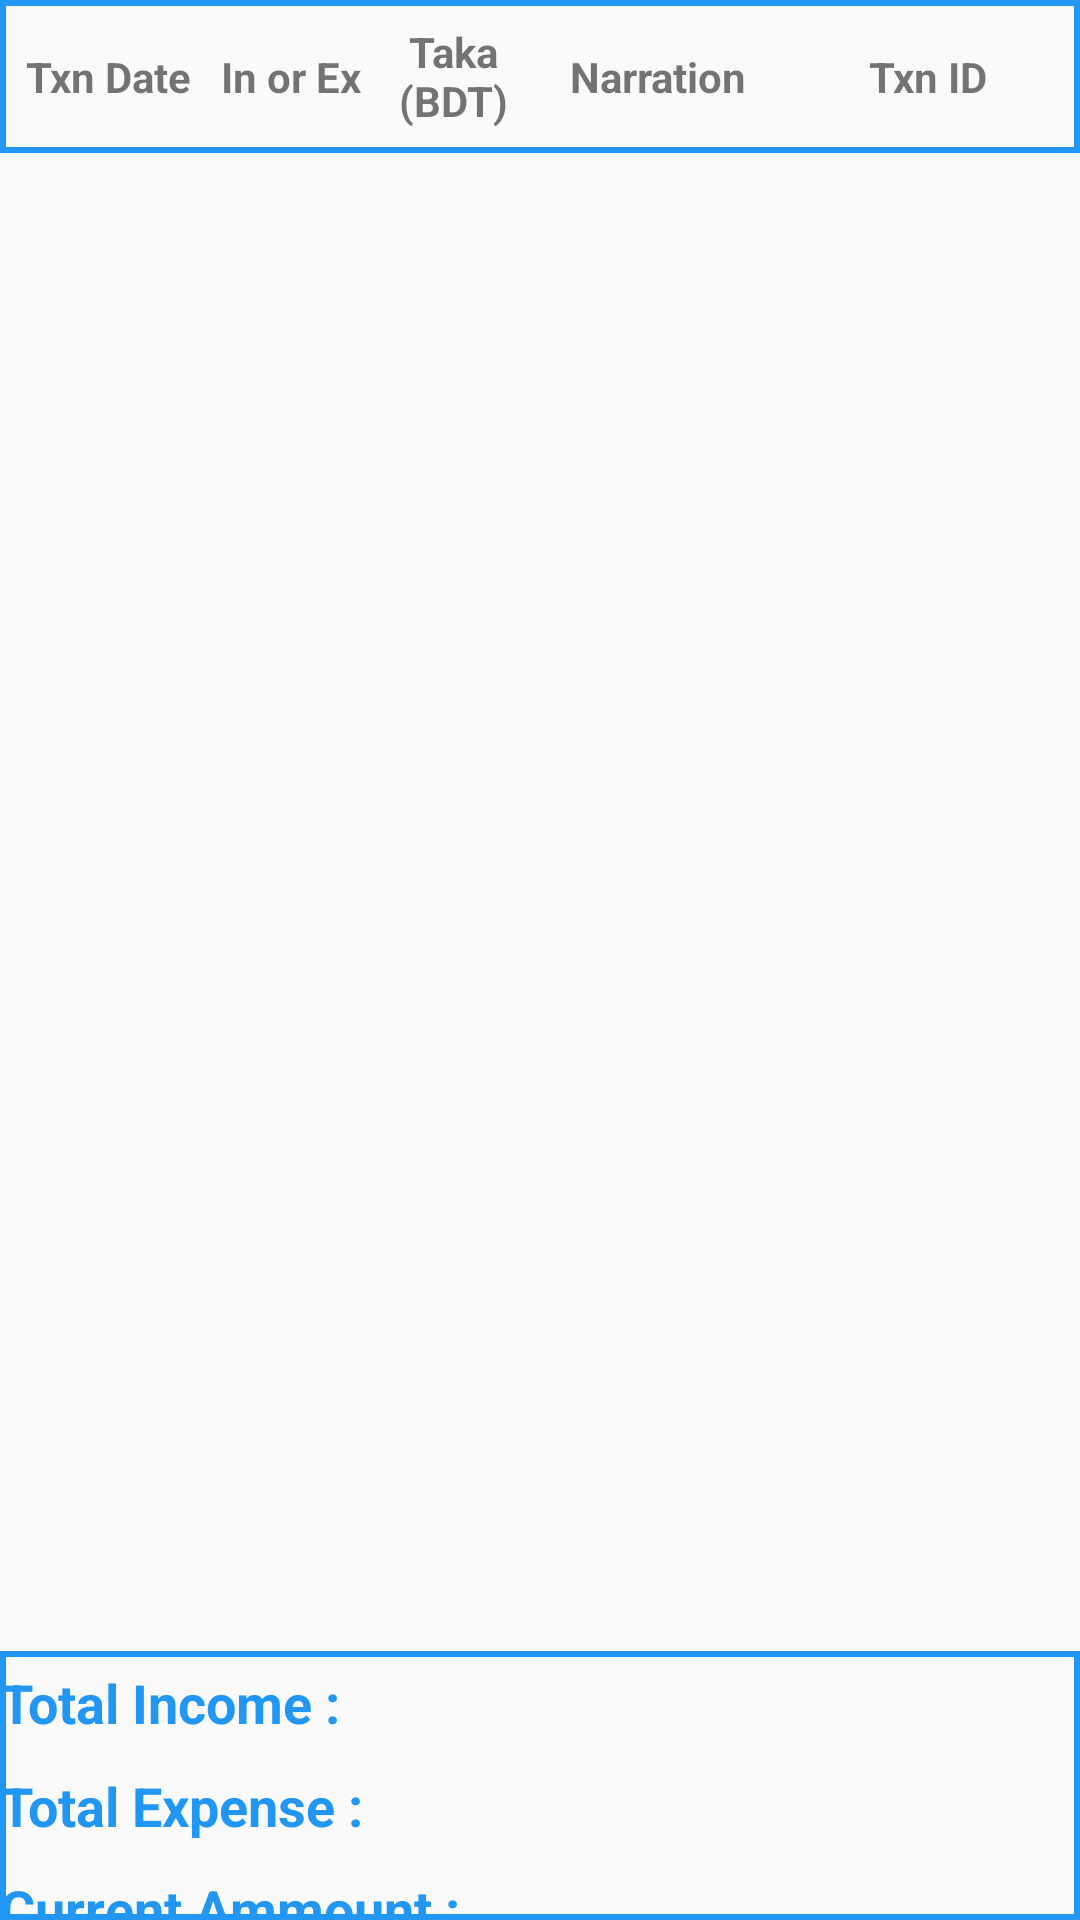

Here is an Android app screen rendered from its layout file. Give the layout XML and the strings, colors and styles it references.
<!-- AndroidManifest.xml: application theme AppTheme -->
<!-- res/layout/activity_statementlayout.xml -->
<?xml version="1.0" encoding="utf-8"?>

<LinearLayout
    xmlns:android="http://schemas.android.com/apk/res/android"
    xmlns:app="http://schemas.android.com/apk/res-auto"
    xmlns:tools="http://schemas.android.com/tools"
    android:layout_width="match_parent"
    android:layout_height="match_parent"
    android:orientation="vertical"
    android:weightSum="5"
    tools:context=".statementlayout">

    <LinearLayout
        android:background="@drawable/textviewbackround"
        android:weightSum="5"
        android:layout_weight=".4"
        android:layout_width="match_parent"
        android:layout_height="0dp">

        <TextView
            android:gravity="center"
            android:textAlignment="center"
            android:textStyle="bold"
            android:text="Txn Date"
            android:layout_weight="1"
            android:layout_width="0dp"
            android:layout_height="match_parent" />

        <TextView
            android:gravity="center"
            android:textAlignment="center"
            android:textStyle="bold"
            android:text="In or Ex"
            android:layout_weight=".7"
            android:layout_width="0dp"
            android:layout_height="match_parent" />

        <TextView
            android:gravity="center"
            android:textAlignment="center"
            android:textStyle="bold"
            android:text="Taka (BDT)"
            android:layout_weight=".8"
            android:layout_width="0dp"
            android:layout_height="match_parent" />

        <TextView
            android:gravity="center"
            android:textAlignment="center"
            android:textStyle="bold"
            android:text="Narration"
            android:layout_weight="1.1"
            android:layout_width="0dp"
            android:layout_height="match_parent" />

        <TextView
            android:gravity="center"
            android:textAlignment="center"
            android:textStyle="bold"
            android:text="Txn ID"
            android:layout_weight="1.4"
            android:layout_width="0dp"
            android:layout_height="match_parent" />

    </LinearLayout>

    <ListView
        android:dividerHeight="1dp"
        android:id="@+id/statementlistid"
        android:layout_weight="3.9"
        android:layout_width="match_parent"
        android:layout_height="0dp">

    </ListView>

    <LinearLayout
        android:background="@drawable/textviewbackround"
        android:layout_weight=".7"
        android:orientation="horizontal"
        android:layout_width="match_parent"
        android:layout_height="0dp">


        <LinearLayout
            android:paddingTop="5dp"
            android:orientation="vertical"
            android:layout_width="wrap_content"
            android:layout_height="wrap_content">

            <TextView
                android:textColor="#2196F3"
                android:textStyle="bold"
                android:textSize="18sp"
                android:text="Total Income : "
                android:layout_width="wrap_content"
                android:layout_height="wrap_content" />

            <TextView
                android:layout_marginTop="10dp"
                android:textColor="#2196F3"
                android:textStyle="bold"
                android:textSize="18sp"
                android:text="Total Expense : "
                android:layout_width="wrap_content"
                android:layout_height="wrap_content" />
            <TextView
                android:layout_marginTop="10dp"
                android:textColor="#2196F3"
                android:textStyle="bold"
                android:textSize="18sp"
                android:text="Current Ammount : "
                android:layout_width="wrap_content"
                android:layout_height="wrap_content" />
        </LinearLayout>

        <LinearLayout
            android:paddingTop="5dp"
            android:orientation="vertical"
            android:layout_width="match_parent"
            android:layout_height="wrap_content">

            <TextView
                android:id="@+id/totalIncome"
                android:layout_gravity="end"
                android:textColor="#2196F3"
                android:textStyle="bold"
                android:textSize="18sp"
                android:layout_width="wrap_content"
                android:layout_height="wrap_content" />

            <TextView
                android:id="@+id/totalExpense"
                android:layout_marginTop="10dp"
                android:layout_gravity="end"
                android:textColor="#2196F3"
                android:textStyle="bold"
                android:textSize="18sp"
                android:layout_width="wrap_content"
                android:layout_height="wrap_content" />

            <TextView
                android:id="@+id/currentAmmount"
                android:layout_marginTop="10dp"
                android:layout_gravity="end"
                android:textColor="#2196F3"
                android:textStyle="bold"
                android:textSize="18sp"
                android:layout_width="wrap_content"
                android:layout_height="wrap_content" />
        </LinearLayout>

    </LinearLayout>

</LinearLayout>
<!-- resources referenced by this layout -->
<resources>
  <!-- drawable textviewbackround (drawable) -->
  <?xml version="1.0" encoding="utf-8"?>
  
  <layer-list xmlns:android="http://schemas.android.com/apk/res/android">
  
  
      <item>
  
          <shape android:shape="rectangle">
  
              <solid android:color="@android:color/transparent"/>
              <stroke android:color="#2196F3"
                  android:width="2dp"/>
  
          </shape>
  
      </item>
  
  
  
  </layer-list>
  <style name="AppTheme" parent="Theme.AppCompat.Light.DarkActionBar">
          
          <item name="colorPrimary">@color/colorPrimary</item>
          <item name="colorPrimaryDark">@color/colorPrimaryDark</item>
          <item name="colorAccent">@color/colorAccent</item>
      </style>
  <color name="colorPrimary">#008577</color>
  <color name="colorPrimaryDark">#00574B</color>
  <color name="colorAccent">#D81B60</color>
</resources>
